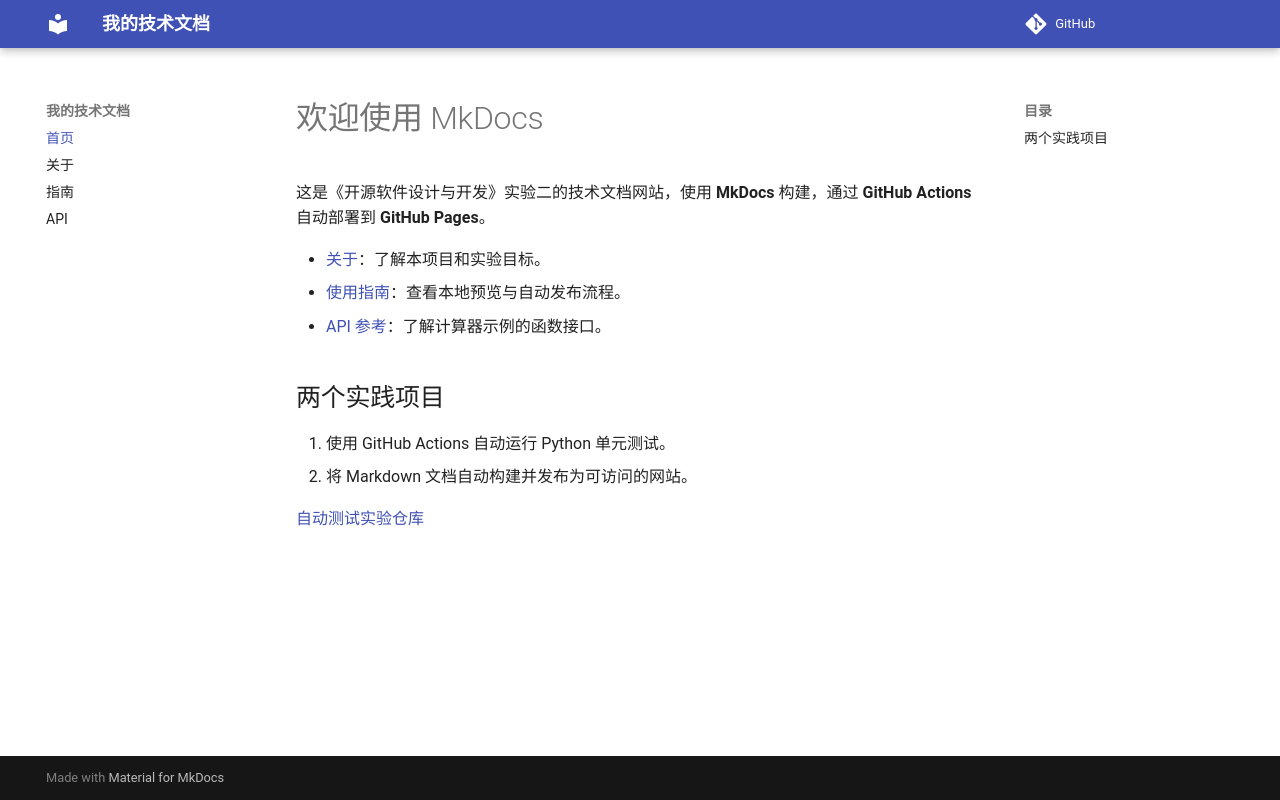

repository: dgklpd/mkdocs-pages-practice · page: index.html · generator: mkdocs

# 欢迎使用 MkDocs

这是《开源软件设计与开发》实验二的技术文档网站，使用 **MkDocs** 构建，通过 **GitHub Actions** 自动部署到 **GitHub Pages**。

- [关于](about.md)：了解本项目和实验目标。
- [使用指南](guide.md)：查看本地预览与自动发布流程。
- [API 参考](api.md)：了解计算器示例的函数接口。

## 两个实践项目

1. 使用 GitHub Actions 自动运行 Python 单元测试。
2. 将 Markdown 文档自动构建并发布为可访问的网站。

[自动测试实验仓库](https://github.com/dgklpd/github-actions-practice)
